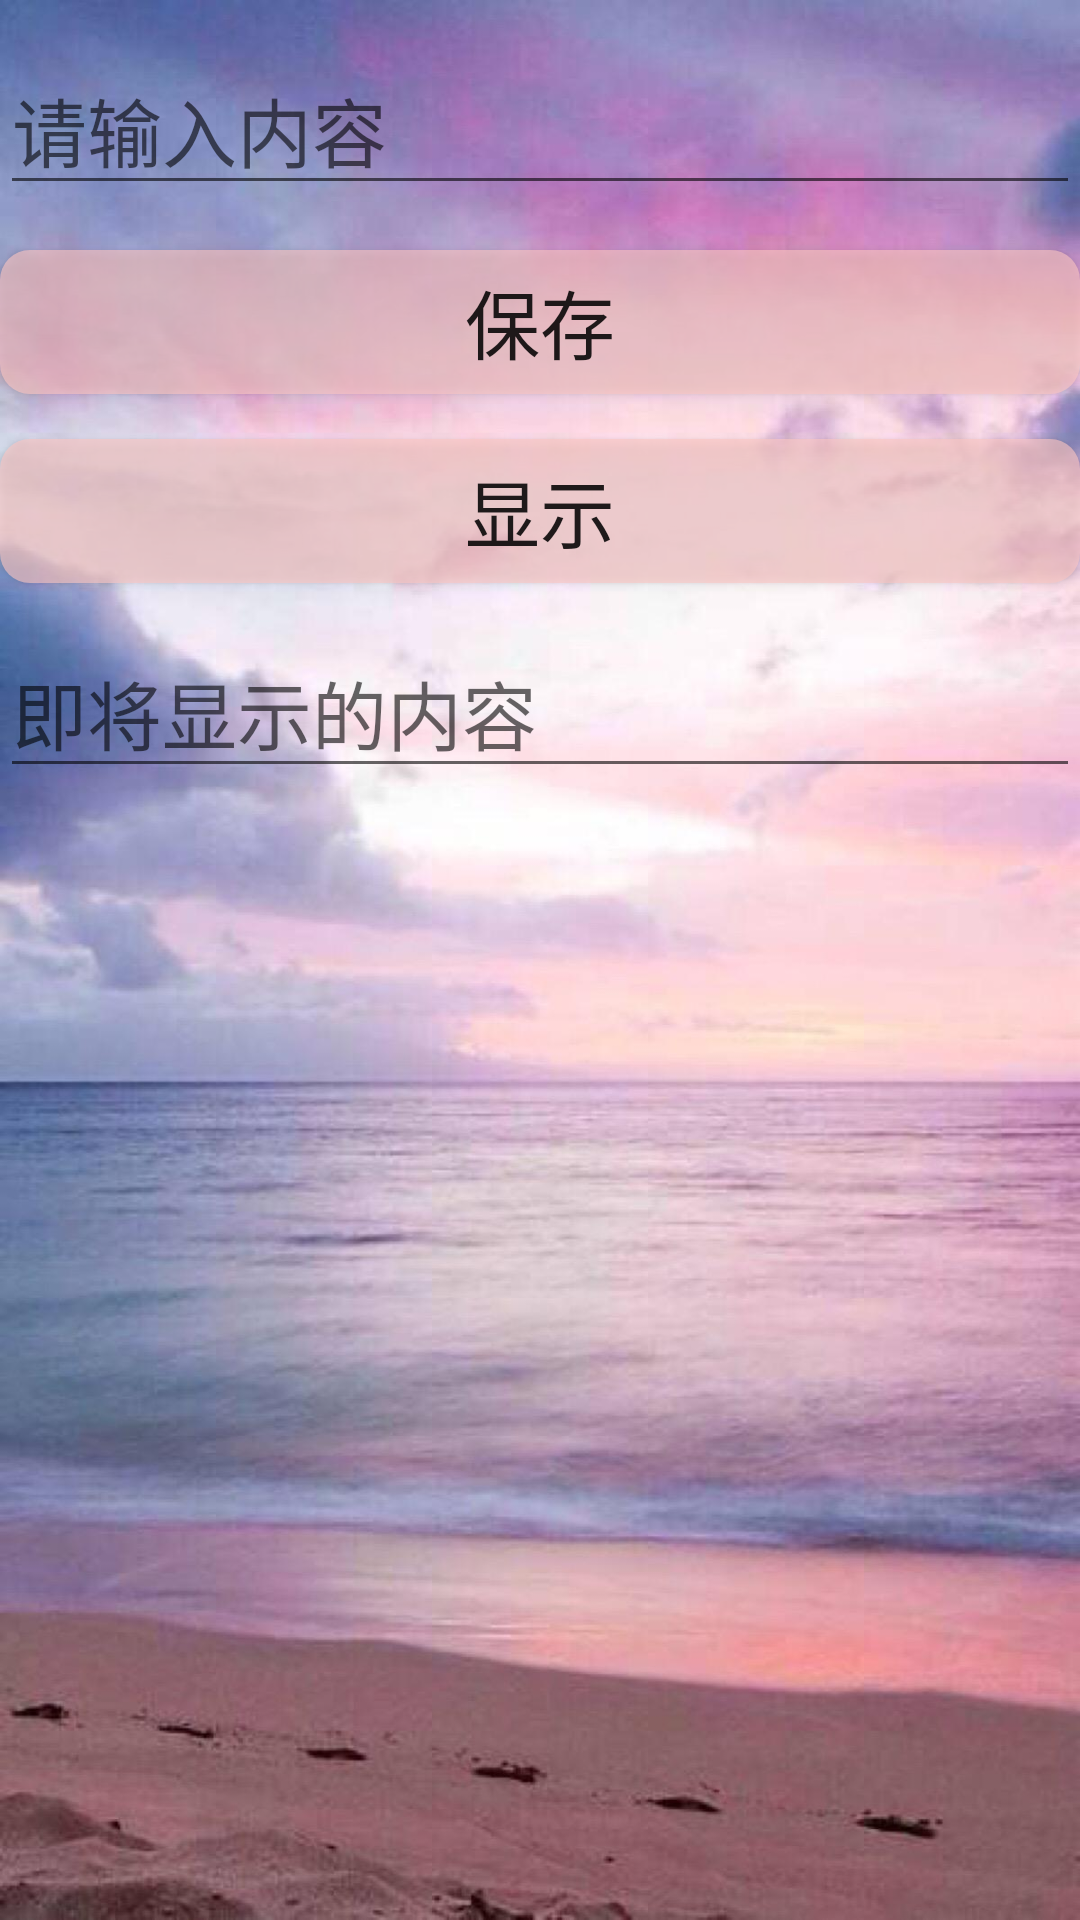

Write the Android layout XML for this screen, with the resource values it uses.
<!-- AndroidManifest.xml: application theme AppTheme -->
<!-- res/layout/activity_file.xml -->
<?xml version="1.0" encoding="utf-8"?>
<LinearLayout xmlns:android="http://schemas.android.com/apk/res/android"
    xmlns:tools="http://schemas.android.com/tools"
    android:layout_width="match_parent"
    android:layout_height="match_parent"
    android:background="@drawable/main_on"
    android:orientation="vertical"
    android:paddingTop="15dp"
    android:paddingBottom="15dp"
    tools:context="com.sky.myapplication.shared.SharedPreferencesActivity">

    <EditText
        android:id="@+id/file_preferences_text_write"
        android:layout_width="match_parent"
        android:layout_height="wrap_content"
        android:hint="请输入内容"
        android:textSize="25sp" />

    <Button
        android:id="@+id/file_preferences_button_save"
        android:layout_width="match_parent"
        android:layout_height="wrap_content"
        android:layout_marginTop="15dp"
        android:background="@drawable/main_button_selector"
        android:text="保存"
        android:textSize="25sp" />

    <Button
        android:id="@+id/file_preferences_button_show"
        android:layout_width="match_parent"
        android:layout_height="wrap_content"
        android:layout_marginTop="15dp"
        android:background="@drawable/main_button_selector"
        android:text="显示"
        android:textSize="25sp" />

    <EditText
        android:id="@+id/file_preferences_text_show"
        android:layout_width="match_parent"
        android:layout_height="wrap_content"
        android:layout_marginTop="15dp"
        android:hint="即将显示的内容"
        android:textSize="25sp" />

</LinearLayout>
<!-- resources referenced by this layout -->
<resources>
  <!-- drawable main_button_selector (drawable) -->
  <?xml version="1.0" encoding="utf-8"?>
  <selector xmlns:tools="http://schemas.android.com/tools" xmlns:android="http://schemas.android.com/apk/res/android">
      
      <item android:state_pressed="true">
          <shape>
              <solid android:color="#9cff776f"/>
              <corners android:radius="10dp"/>
          </shape>
      </item>
      
      <item android:state_pressed="false">
          <shape>
              <solid android:color="#9cfcc6c3"/>
              <corners android:radius="10dp"/>
          </shape>
      </item>
  
  </selector>
  <!-- drawable main_on: jpg bitmap (drawable-xxhdpi, 120755 bytes) -->
  <style name="AppTheme" parent="Theme.AppCompat.Light.DarkActionBar">
          
          <item name="colorPrimary">@color/colorPrimary</item>
          <item name="colorPrimaryDark">@color/colorPrimaryDark</item>
          <item name="colorAccent">@color/colorAccent</item>
          
          
      </style>
  <color name="colorPrimary">#008577</color>
  <color name="colorPrimaryDark">#00574B</color>
  <color name="colorAccent">#D81B60</color>
</resources>
